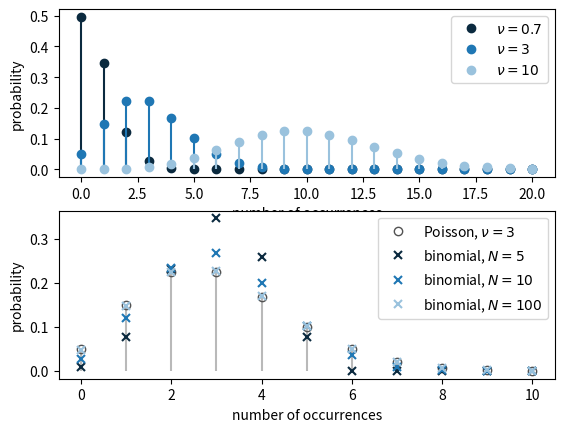

Reproduce this figure in Python.
# Poisson pmf for $\nu=0.7,3,10$ (top); binomial pmf with $p=3/N$ approaching the Poisson with $\nu=3$ (bottom)
# Script of the lecture notes of PHAS0083 (UCL); the preamble below is shared by all scripts.

import numpy as np
import matplotlib.pyplot as plt
from matplotlib.colors import to_rgb
from types import SimpleNamespace
from scipy import stats, optimize, integrate, special
from scipy.stats import (norm, poisson, binom, chi2,
                         expon, gamma, gaussian_kde)
from scipy.optimize import minimize, minimize_scalar
from math import comb

rng = np.random.default_rng(42)

# colours by kind of object (see the Coding Conventions)
col = SimpleNamespace(
    hist="#9ecae1",  # histogram of a sample; prior
    pdf="#1f77b4",   # pdf or pmf of a model; posterior
    cdf="#ff7f0e",   # cdf, survival function, power
    emp="#2ca02c",   # sampled points, EDF, KDE, runs
    like="#6a51a3",  # likelihood, likelihood ratio
    data="black",    # observed data and statistics
    ref="#525252",   # exact or approximate curve
    thr="#525252",   # threshold, critical value, reading
    path="#ff7f0e",  # line over a heat map: path, contour
)
ref = dict(color=col.ref, ls="--")  # style of exact curves
thr = dict(color=col.thr, ls=":")   # style of thresholds


def shades(color, n):
    """n shades of a colour: dark, itself, light."""
    rgb = np.array(to_rgb(color))
    dark, light = 0.35 * rgb, rgb + (1 - rgb) * 0.55
    result = []
    for t in np.linspace(0, 1, n):
        a, b, u = (dark, rgb, 2 * t) if t < 0.5 else \
            (rgb, light, 2 * t - 1)
        result.append(a + (b - a) * u)
    return result


# ------------------------------------------------------------

def poisson_modes(nu):
    """Modes of a Poisson: two if nu is an integer."""
    if abs(nu - round(nu)) < 1e-12:
        return int(nu - 1), int(nu)
    return (int(np.floor(nu)),)


x = np.arange(0, 21)
nu_values = [0.7, 3, 10]
nu_ref = 3                # mean of the binomial comparison
N_values = [5, 10, 100]   # p = nu_ref / N

fig, axes = plt.subplots(2, 1)
for color, nu in zip(shades(col.pdf, 3), nu_values):
    pmf = poisson.pmf(x, nu)
    axes[0].vlines(x, 0, pmf, colors=[color])
    axes[0].plot(x, pmf, "o", color=color,
                 label=rf"$\nu={nu}$")

# the Poisson is the limit the binomials approach
pmf_ref = poisson.pmf(x, nu_ref)
axes[1].vlines(x, 0, pmf_ref, colors=col.ref, alpha=0.4)
axes[1].plot(x, pmf_ref, "o", color=col.ref,
             fillstyle="none",
             label=rf"Poisson, $\nu={nu_ref}$")
for color, N in zip(shades(col.pdf, 3), N_values):
    pmf = binom.pmf(x, N, nu_ref / N)
    axes[1].plot(x, pmf, "x", color=color, mew=1.5,
                 label=f"binomial, $N={N}$")
axes[1].set_xlim(-0.5, 10.5)
for ax in axes:
    ax.set_ylabel("probability")
    ax.set_xlabel("number of occurrences")
    ax.legend()

print("Poisson modes:")
for nu in nu_values:
    print(f"  nu={nu}: {poisson_modes(nu)}")
print(f"Binomial modes, mean {nu_ref}:")
for N in N_values:
    mode = x[np.argmax(binom.pmf(x, N, nu_ref / N))]
    print(f"  N={N}: {mode}")

plt.show()
